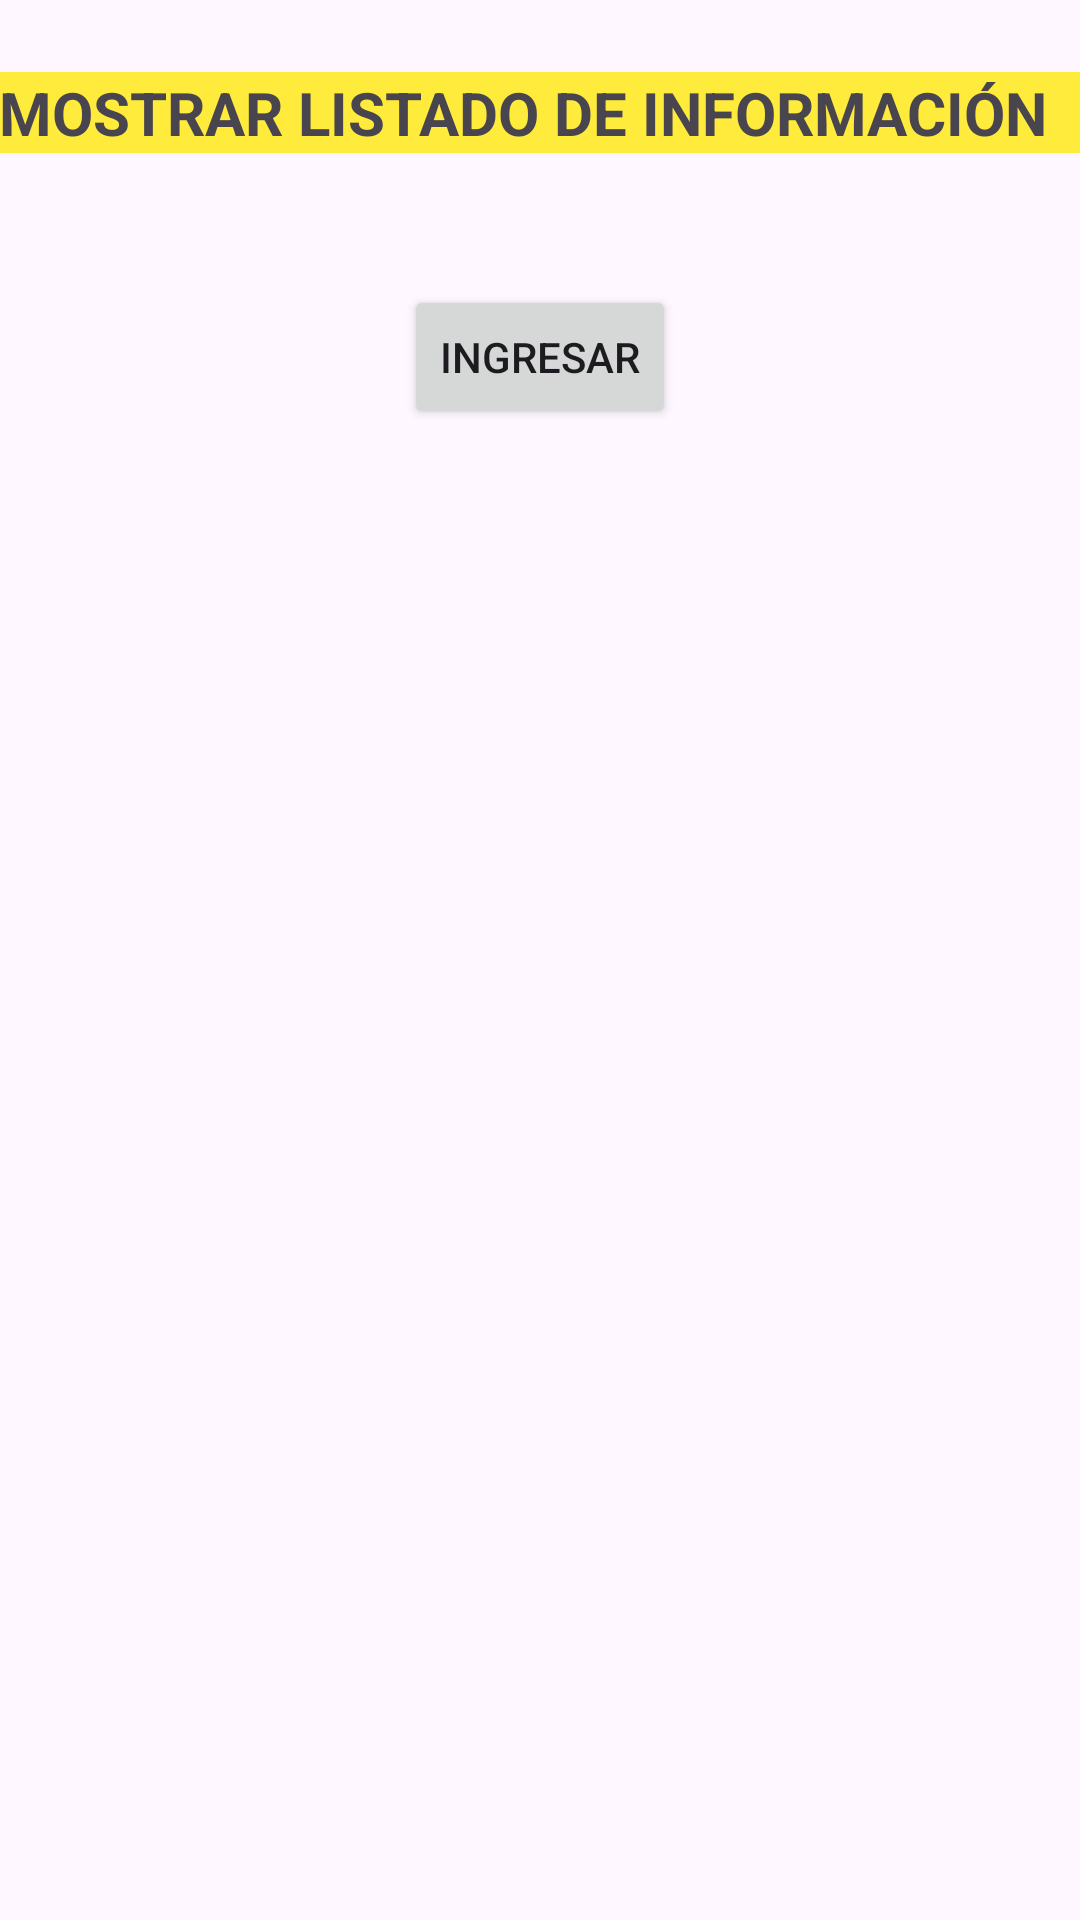

This screen was rendered from an Android layout file. Write that file and the resources it references.
<!-- AndroidManifest.xml: application theme Theme.Webserver -->
<!-- res/layout/activity_main.xml -->
<?xml version="1.0" encoding="utf-8"?>
<RelativeLayout xmlns:android="http://schemas.android.com/apk/res/android"
    xmlns:app="http://schemas.android.com/apk/res-auto"
    xmlns:tools="http://schemas.android.com/tools"
    android:layout_width="match_parent"
    android:layout_height="match_parent"
    tools:context=".MainActivity">

    <TextView
        android:id="@+id/txtlistado2"
        android:layout_width="match_parent"
        android:layout_height="wrap_content"
        android:layout_alignParentStart="true"
        android:layout_alignParentTop="true"
        android:layout_marginStart="-7dp"
        android:layout_marginTop="24dp"
        android:background="#FFEB3B"
        android:text="MOSTRAR LISTADO DE INFORMACIÓN "
        android:textAlignment="center"
        android:textSize="20sp"
        android:textStyle="bold" />

    <Button
        android:id="@+id/btIngresar"
        android:layout_width="wrap_content"
        android:layout_height="wrap_content"
        android:layout_alignParentBottom="true"
        android:layout_centerHorizontal="true"
        android:layout_marginBottom="497dp"
        android:onClick="btIngresar"
        android:text="Ingresar" />

</RelativeLayout>
<!-- resources referenced by this layout -->
<resources>
  <style name="Theme.Webserver" parent="Base.Theme.Webserver" />
  <style name="Base.Theme.Webserver" parent="Theme.Material3.DayNight.NoActionBar">
          
          
      </style>
</resources>
